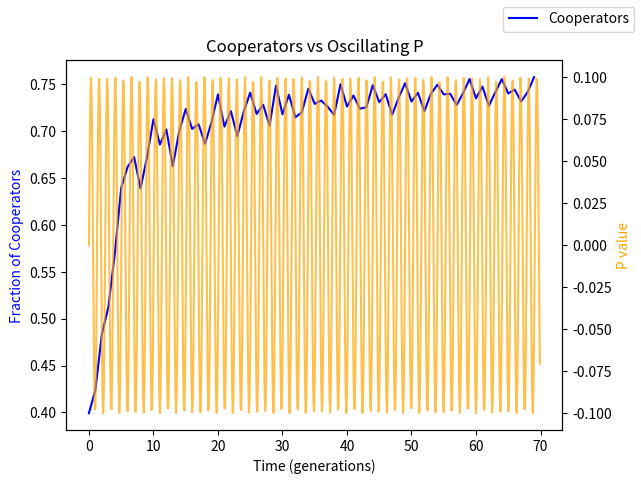

This figure's Python source:
import random
import math
class Player:
    def __init__(self, strategy):
        self.strategy = strategy
        self.score = 0
        self.last_strategy = None

    def move(self):
        if self.strategy == "always_cooperate":
            move = "C"

        elif self.strategy == "always_defect":
            move = "D"

        else:
            raise ValueError(f"Unknown strategy: {self.strategy}")

        return move

# Defining payoffs(using the same notations of the paper)
R = 1 #Both Cooperate
T = 1.7 #The Lone Defectors Reward
P = 0.3 #Both Defect
S = 0 #The Lone Cooperator

# Payoffs, the way to score basically

def payoffs(m1,m2):
  if (m1 == "C" and m2 == "C"):
    return R,R
  elif (m1 == "C" and m2 == "D"):
    return S,T
  elif (m1 == "D" and m2 == "D"):
    return P,P
  else:
    return T,S

def play_round_self(player):
  if (player.strategy == "always_cooperate"):
    player.score = player.score + 1
  else:
    player.score = player.score

# Trying out one round of iteration with 2 players
#(Although haven't defined p1 or p2 yet)

def play_round(p1,p2):
  m1 = p1.move()
  m2 = p2.move()

  s1,s2 = payoffs(m1,m2)
  p1.score = p1.score + s1
  p2.score = p2.score + s2

## Grid time, This gives a random grid

def create_grid(n, proportions):
  total_cells = n*n

  strategy_list = []

  for strategy, fraction in proportions.items():
    count = int(fraction*total_cells)
    strategy_list.extend([strategy]*count)

  while len(strategy_list) < total_cells:
    strategy_list.append("always_cooperate")

  random.shuffle(strategy_list)
  grid= []
  index =0

  for i in range(n):
    row = []
    for j in range(n):
      row.append(Player(strategy_list[index]))
      index = index +1
    grid.append(row)

  return grid

def create_single_defector_grid(n=99):
    grid = []

    for i in range(n):
        row = []
        for j in range(n):
            # center cell
            if i == n // 2 and j == n // 2:
                strategy = "always_defect"
            else:
                strategy = "always_cooperate"

            row.append(Player(strategy))
        grid.append(row)

    return grid

def get_neighbors_8(grid, x, y):
    n = len(grid)
    neighbors = []

    directions = [
        (-1,-1), (-1,0), (-1,1),
        (0,-1),          (0,1),
        (1,-1),  (1,0),  (1,1)
    ]

    for dx, dy in directions:
        nx, ny = x + dx, y + dy

        if 0 <= nx < n and 0 <= ny < n:
            neighbors.append(grid[nx][ny])

    return neighbors

def get_neighbors_4(grid, x, y):
    n = len(grid)
    neighbors = []

    directions = [(0,1),(1,-1),(1,0),(1,1)]

    for dx, dy in directions:
        nx, ny = x + dx, y + dy

        if 0 <= nx < n and 0 <= ny < n:
            neighbors.append(grid[nx][ny])

    return neighbors

def interaction_step(grid):
    n = len(grid)

    for i in range(n):
        for j in range(n):
            player = grid[i][j]
            neighbors = get_neighbors_4(grid, i, j)

            play_round_self(player)

            for neighbor in neighbors:
                play_round(player, neighbor)

def update_strategies(grid):
    n = len(grid)

    new_strategies = []
    for i in range(n):
        row = [None] * n
        new_strategies.append(row)

    for i in range(n):
        for j in range(n):
            player = grid[i][j]
            neighbors = get_neighbors_8(grid, i, j)

            best_player = player

            for neighbor in neighbors:
                if neighbor.score > best_player.score:
                    best_player = neighbor

            new_strategies[i][j] = best_player.strategy

    for i in range(n):
        for j in range(n):
          grid[i][j].last_strategy = grid[i][j].strategy

    # apply updates (synchronous)
    for i in range(n):
        for j in range(n):
            grid[i][j].strategy = new_strategies[i][j]

def reset_scores(grid):
    for row in grid:
        for player in row:
            player.score = 0

def run_simulation(grid, steps):
    import numpy as np
    import matplotlib.pyplot as plt

    plt.figure()

    for step in range(steps):
        global P
        P = 0 + 0.2 * np.sin(step * 2)

        print(f"Step {step}: P = {P:.4f}")

        reset_scores(grid)
        interaction_step(grid)
        update_strategies(grid)

        plot_grid(grid, step)

    plt.show()

def plot_coop_and_p_over_time(grid, steps):
    import matplotlib.pyplot as plt
    import numpy as np

    coop_fractions = []
    p_values = []

    for step in range(steps):
        # --- Oscillating P (actual simulation) ---
        global P
        P = 0 + 0.1 * np.sin(step * 5)
        p_values.append(P)

        print(f"Step {step}: P = {P:.4f}")

        # --- Game dynamics ---
        reset_scores(grid)
        interaction_step(grid)
        update_strategies(grid)

        # --- Compute fraction of cooperators ---
        n = len(grid)
        total = n * n
        coop = 0

        for row in grid:
            for player in row:
                if player.strategy == "always_cooperate":
                    coop += 1

        coop_fractions.append(coop / total)

    # --- Create smooth P for plotting only ---
    smooth_factor = 10
    fine_steps = np.arange(0, steps, 1 / smooth_factor)
    smooth_p = 0.1 * np.sin(fine_steps * 5)

    # --- Plot ---
    fig, ax1 = plt.subplots()

    ax1.plot(coop_fractions, label="Cooperators", color='blue')
    ax1.set_xlabel("Time (generations)")
    ax1.set_ylabel("Fraction of Cooperators", color='blue')

    ax2 = ax1.twinx()
    ax2.plot(fine_steps, smooth_p, color='orange', alpha=0.7)
    ax2.set_ylabel("P value", color='orange')

    plt.title("Cooperators vs Oscillating P")

    lines1, labels1 = ax1.get_legend_handles_labels()
    lines2, labels2 = ax2.get_legend_handles_labels()
    fig.legend(lines1 + lines2, labels1 + labels2, loc="upper right")

    plt.show()

import matplotlib.pyplot as plt
import numpy as np

def plot_grid(grid, step):
    n = len(grid)
    data = np.zeros((n, n))

    for i in range(n):
        for j in range(n):
            player = grid[i][j]

            if player.strategy == "always_cooperate":
                value = 0   # blue
            else:
                value = 1   # red

            data[i][j] = value

    from matplotlib.colors import ListedColormap
    cmap = ListedColormap(["blue", "red"])

    plt.imshow(data, cmap=cmap)
    plt.title(f"Step {step}")
    plt.axis('off')
    plt.pause(0.01)
    plt.clf()

grid = create_grid(200, {"always_cooperate": 0.9,"always_defect": 0.1})

# grid = create_single_defector_grid(99)

# run_simulation(grid, 1000)

plot_coop_and_p_over_time(grid, 70)
